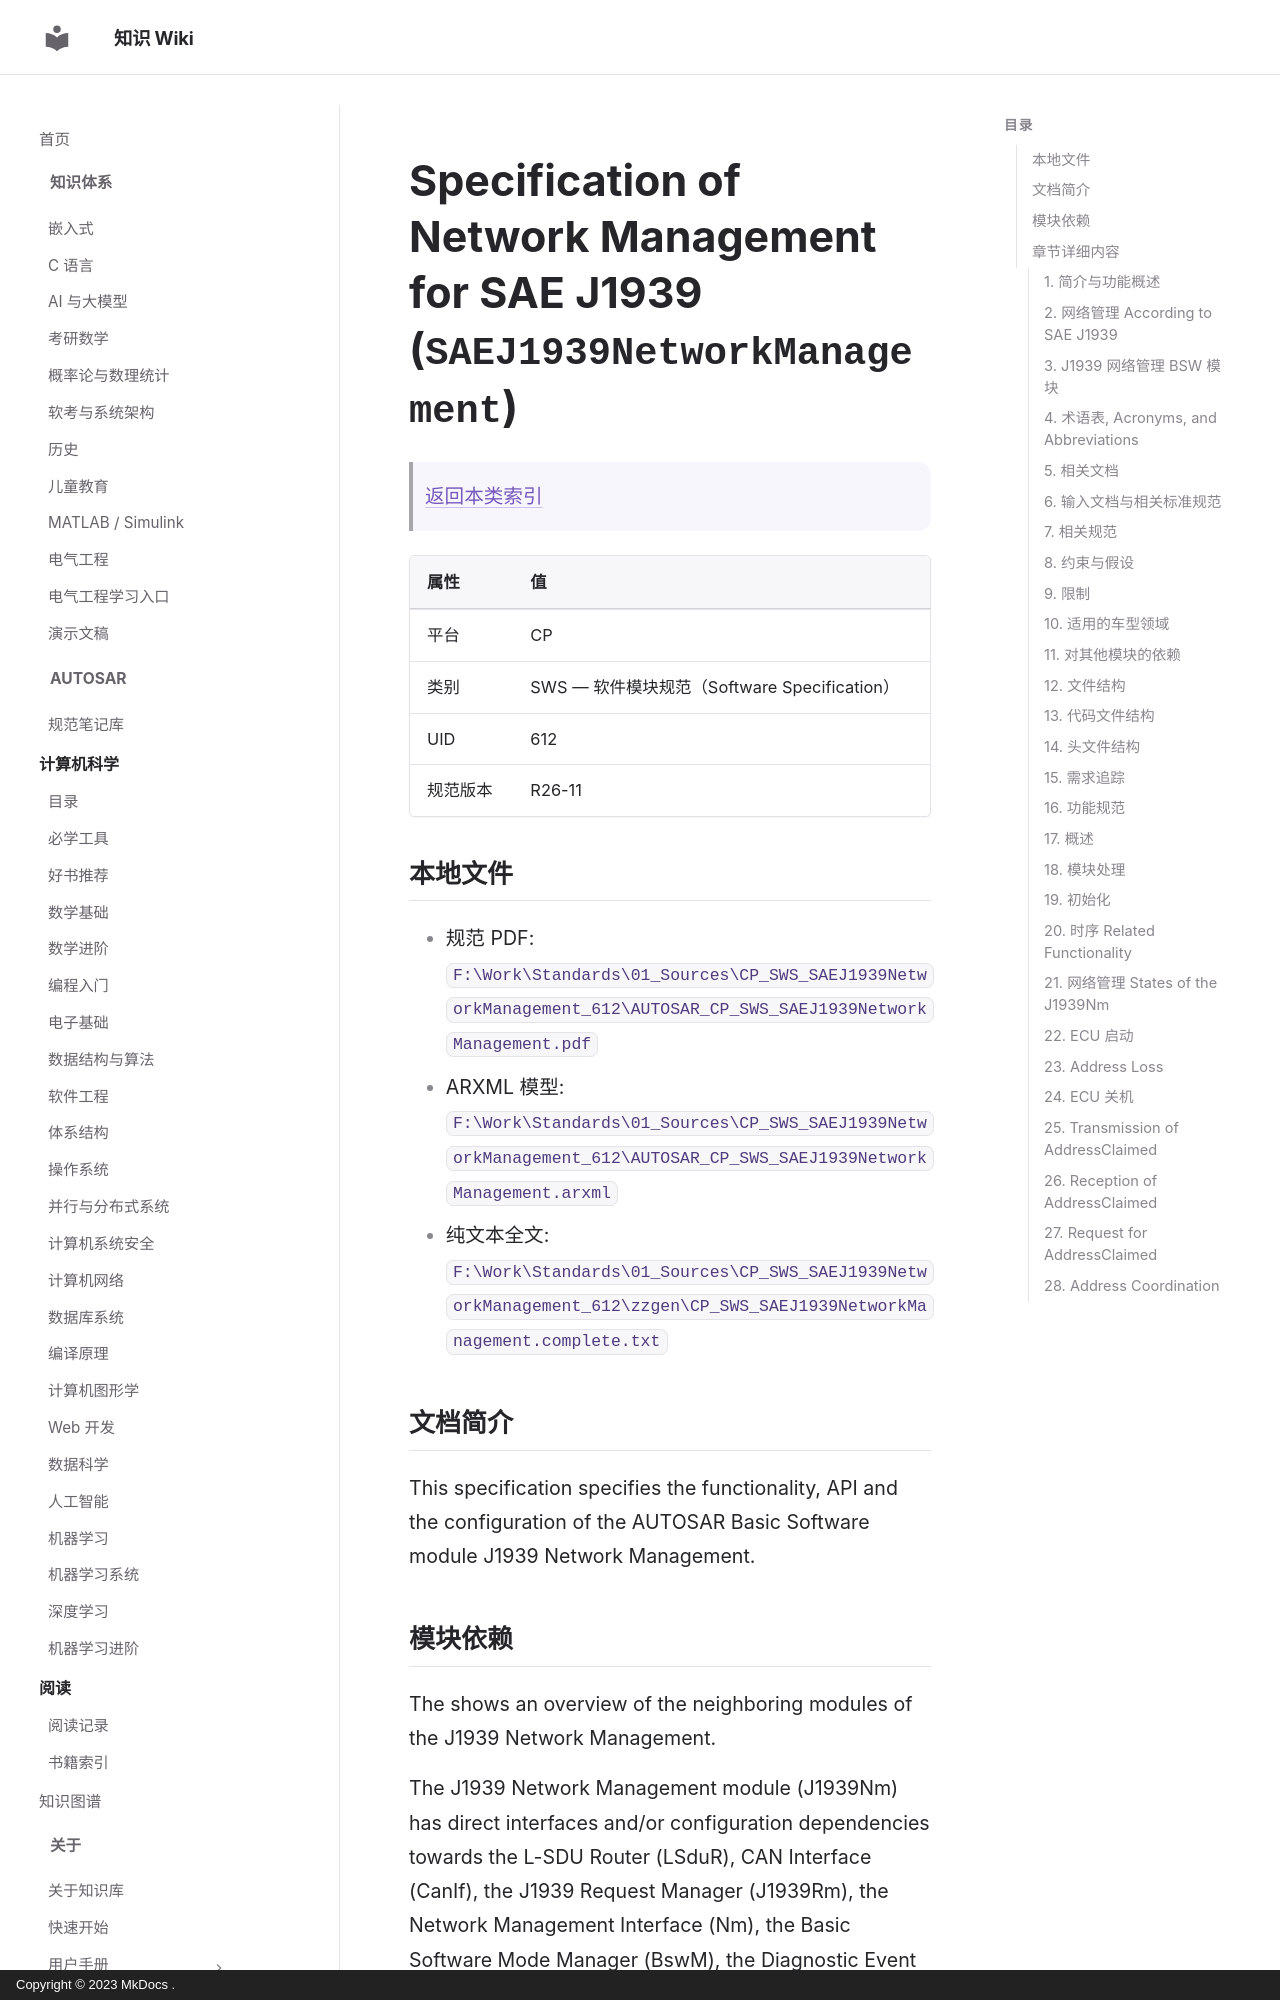

repository: ilikui/wiki · page: types/autosar/specs/CP/SWS/SAEJ1939NetworkManagement/index.html · generator: mkdocs · copyright: Copyright © 2023 MkDocs .

# Specification of Network Management for SAE J1939 (`SAEJ1939NetworkManagement`)

> [返回本类索引](index.md)

| 属性 | 值 |
|---|---|
| 平台 | CP |
| 类别 | SWS — 软件模块规范（Software Specification） |
| UID | 612 |
| 规范版本 | R26-11 |

## 本地文件

- 规范 PDF: `F:\Work\Standards\01_Sources\CP_SWS_SAEJ1939NetworkManagement_612\AUTOSAR_CP_SWS_SAEJ1939NetworkManagement.pdf`
- ARXML 模型: `F:\Work\Standards\01_Sources\CP_SWS_SAEJ1939NetworkManagement_612\AUTOSAR_CP_SWS_SAEJ1939NetworkManagement.arxml`
- 纯文本全文: `F:\Work\Standards\01_Sources\CP_SWS_SAEJ1939NetworkManagement_612\zzgen\CP_SWS_SAEJ1939NetworkManagement.complete.txt`

## 文档简介

This specification specifies the functionality, API and the configuration of the AUTOSAR Basic Software module J1939 Network Management.

## 模块依赖

The  shows an overview of the neighboring modules of the J1939 Network Management.

The J1939 Network Management module (J1939Nm) has direct interfaces and/or configuration dependencies towards the L-SDU Router (LSduR), CAN Interface (CanIf), the J1939 Request Manager (J1939Rm), the Network Management Interface (Nm), the Basic Software Mode Manager (BswM), the Diagnostic Event Manager (DEM), and the Default Error Tracer (DET), and also to Complex Drivers (CDD). Besides these, there are also indirect dependencies towards the Communication Manager (ComM).

The J1939 Network Management module includes header files of the L-SDU Router, the Network Management Interface, the J1939 Request Manager, the Diagnostic Event Manager, and the Default Error Tracer.

## 章节详细内容

### 1. 简介与功能概述
*原文标题：Introduction and Functional Overview*

This specification specifies the functionality, API and the configuration of the AUTOSAR Basic Software module J1939 Network Management.
